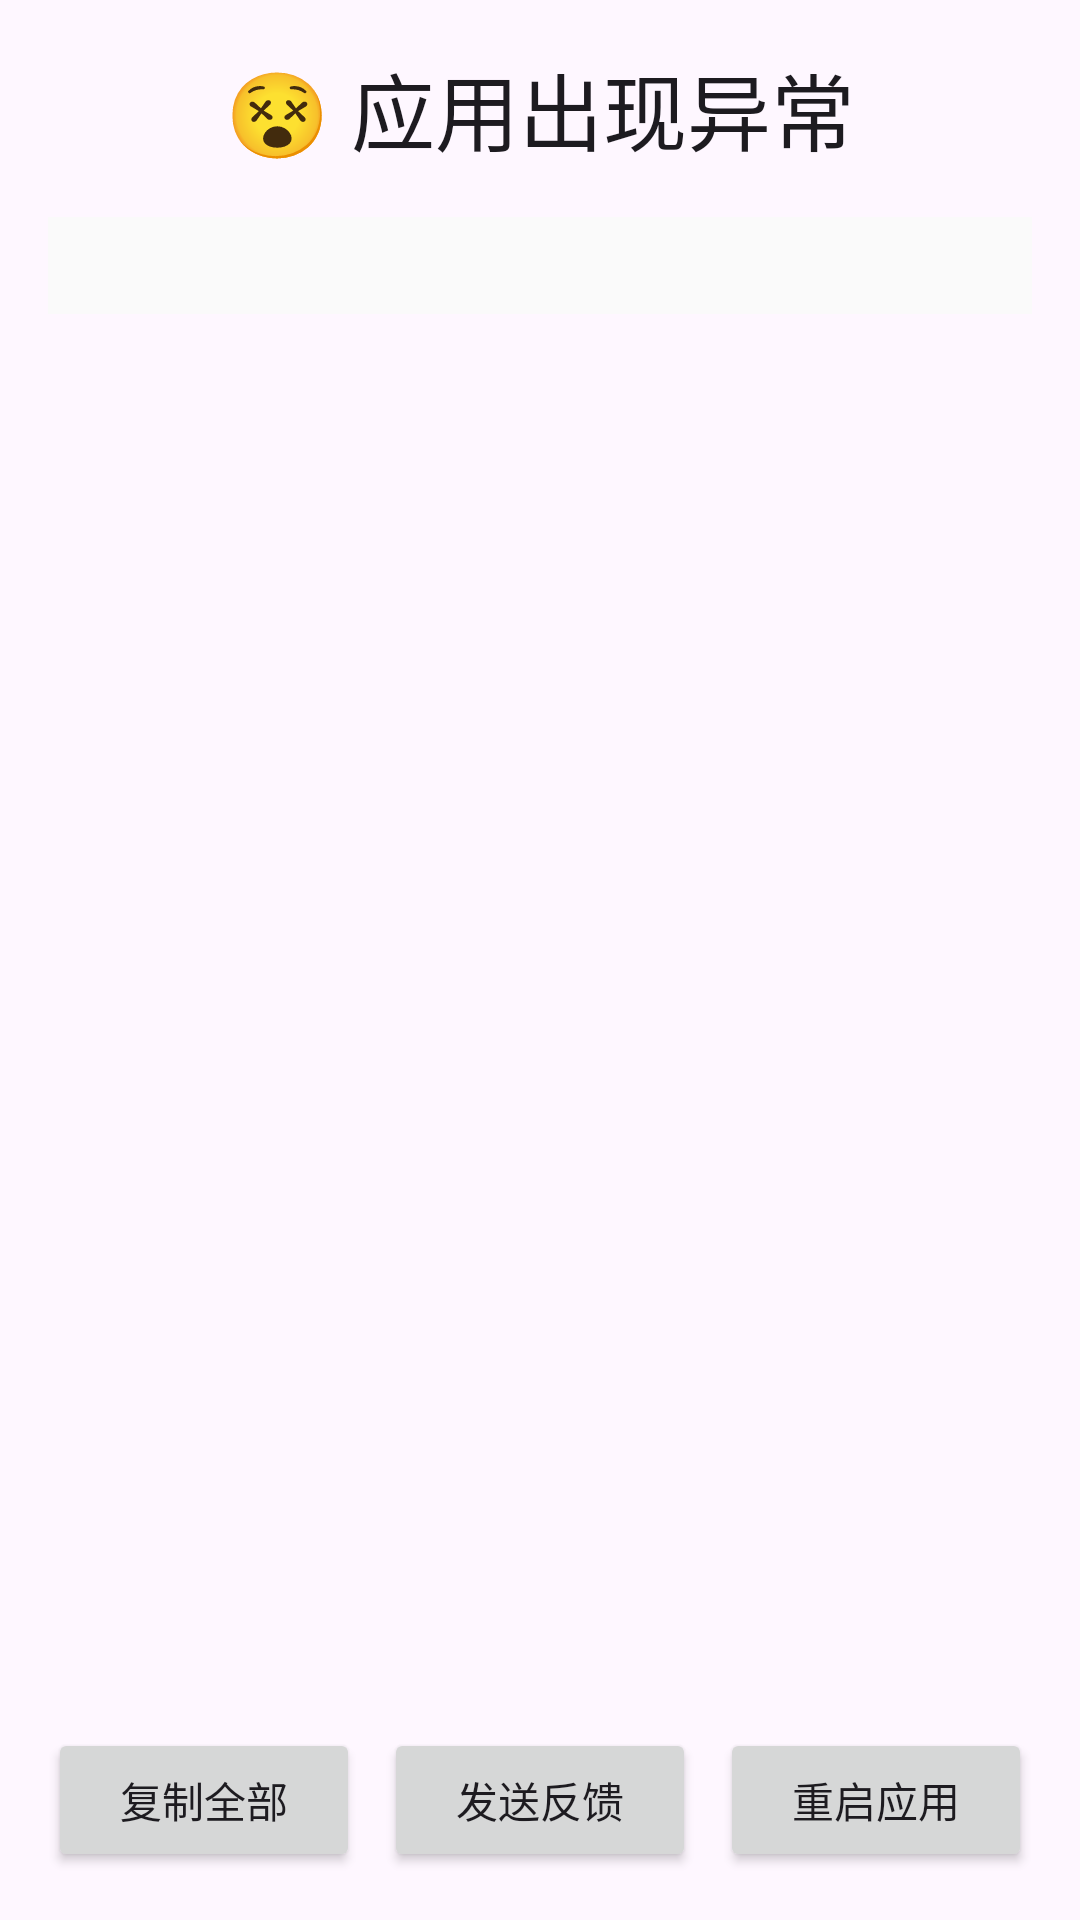

Produce the Android XML layout that renders to this screen, including the resource entries it uses.
<!-- AndroidManifest.xml: activity theme Theme.Botgram -->
<!-- res/layout/activity_crash.xml -->
<?xml version="1.0" encoding="utf-8"?>
<LinearLayout xmlns:android="http://schemas.android.com/apk/res/android"
    android:layout_width="match_parent"
    android:layout_height="match_parent"
    android:orientation="vertical"
    android:padding="16dp"
    android:gravity="center">

    <View
        android:id="@+id/statusBarPlaceholder"
        android:layout_width="match_parent"
        android:layout_height="0dp"
        android:background="?attr/colorSurfaceVariant" />

    <TextView
        android:layout_width="wrap_content"
        android:layout_height="wrap_content"
        android:text="😵 应用出现异常"
        android:textAppearance="?attr/textAppearanceHeadlineMedium" />

    <ScrollView
        android:layout_width="match_parent"
        android:layout_height="0dp"
        android:layout_weight="1"
        android:layout_marginTop="16dp">

        <TextView
            android:id="@+id/errorText"
            android:layout_width="match_parent"
            android:layout_height="wrap_content"
            android:textIsSelectable="true"
            android:padding="8dp"
            android:textAppearance="?attr/textAppearanceBodySmall"
            android:background="#FAFAFA"
            android:textColor="#1C1B1F" />
    </ScrollView>

    <LinearLayout
        android:layout_width="match_parent"
        android:layout_height="wrap_content"
        android:orientation="horizontal"
        android:layout_marginTop="16dp">

        <Button
            android:id="@+id/copyButton"
            android:layout_width="0dp"
            android:layout_height="wrap_content"
            android:layout_weight="1"
            android:text="复制全部" />

        <Button
            android:id="@+id/sendButton"
            android:layout_width="0dp"
            android:layout_height="wrap_content"
            android:layout_weight="1"
            android:layout_marginStart="8dp"
            android:text="发送反馈" />

        <Button
            android:id="@+id/restartButton"
            android:layout_width="0dp"
            android:layout_height="wrap_content"
            android:layout_weight="1"
            android:layout_marginStart="8dp"
            android:text="重启应用" />
    </LinearLayout>
</LinearLayout>
<!-- resources referenced by this layout -->
<resources>
  <style name="Theme.Botgram" parent="Theme.Material3.DayNight.NoActionBar">
          <item name="android:statusBarColor">@android:color/transparent</item>
          <item name="android:navigationBarColor">@android:color/transparent</item>
          <item name="android:windowDrawsSystemBarBackgrounds">true</item>
      </style>
</resources>
